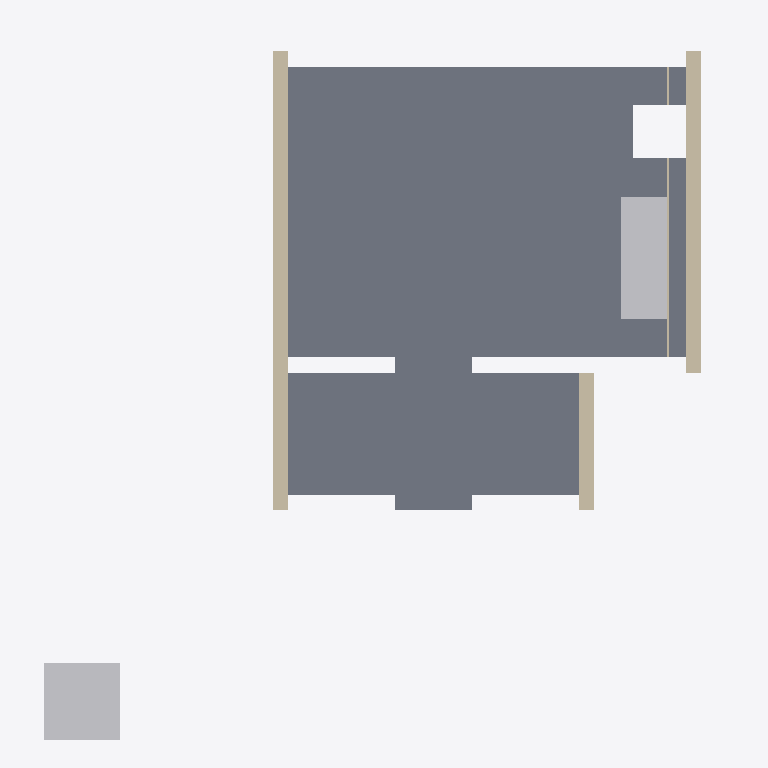
Plan cut of the same IFC building model at storey '00 groundfloor' (level 0.00 m, cut at 1.40 m), seen from above with north up, elements coloured by IFC class: 4 walls (beige), 2 other elements (light grey), 1 slab (grey). Cut surfaces are drawn darker.
Extent 8.9 m × 9.3 m × 6.3 m (x, y, z). Storeys (1): 00 groundfloor at 0.00 m. Elements (9): 4 IfcWall, 2 IfcBuildingElementProxy, 1 IfcFurniture, 1 IfcRoof, 1 IfcSlab.

HEADER;
FILE_DESCRIPTION(('ViewDefinition [ReferenceView_V1.2]'),'2;1');
FILE_NAME('Building-Architecture.ifc','2024-11-14T11:09:12',(''),(''),'IFC-manager for SketchUp (5.3.3)','SketchUp 2024 (24.0.594)','None');
FILE_SCHEMA(('IFC4'));
ENDSEC;
DATA;
#13=IFCPROJECT('2Ndyd$OSX7s9A04nc4lyye',#1,'ifc silly sample scene - project','Demystifying IFC with a playful scene using diverse building elements and compositions.',$,$,$,(#11),#14);
#20=IFCSITE('23sFQGRy90RxVbRHD9iSE2',#1,'environment - site','A sample scene environment, showcasing the surrounding landscape.',$,#22,$,$,.COMPLEX.,$,$,0.0,$,$);
#23=IFCSITE('1Pbuu0tu59NfhrTsztVBK1',#1,'house - site','Smoke curls from a friendly chimney, promising warmth within this idyllic hilltop house.',$,#25,$,$,.PARTIAL.,$,$,0.0,$,$);
#30=IFCBUILDING('0c$N1CTon2BB2Sp89385G8',#1,'Single-family house','The main building structure, providing shelter and space.',$,#38,$,'house - building',.ELEMENT.,$,$,$);
#43=IFCBUILDINGSTOREY('1Ano2ZUxnEIvVQ_beukl8b',#1,'00 groundfloor','The ground floor, forming the base level of the building.',$,#45,$,$,.ELEMENT.,-1.804779E-12);
#52=IFCSLAB('3zR0BOEcLADRKln4HYporH',#1,'floor','A solid, site-cast concrete floor, providing a strong foundation.','slab on grade',#69,#79,'454425.1027891.979946.932083.920025',$);
#315=IFCWALL('0OfZwWc8j9QP5uX8xPTxDH',#1,'house - outer wall - house left','A solid outer wall, forming the left side of the house.','solidwall',#327,#336,'454425.1027891.979946.932083.920032',$);
#482=IFCBUILDINGELEMENTPROXY('2F44QMqSH3TOkM$SZoqCBe',#1,'origin','The local position for coordination of aspect models.','origin',#488,#498,'454425.1027891.1032757',$);
#176=IFCFURNITURE('2e9pghUJbBqR4jTInsONQT',#1,'kitchen','The heart of the home, where meals are prepared and shared.','kitchen',#182,#192,'454425.1027891.979946.932083.920029.919427.2003222',$);
#291=IFCWALL('3wdauVJT5Fx9drrREiDqA$',#1,'house - outer wall - house right back','A solid outer wall, forming the right back side of the house.','solidwall',#303,#312,'454425.1027891.979946.932083.920031',$);
#262=IFCWALL('1AQAupaRP1txwK1AGiN61V',#1,'house - outer wall - house right front','A solid outer wall, forming the right front side of the house.','solidwall',#278,#288,'454425.1027891.979946.932083.920023',$);
#353=IFCWALL('1uS5vfZPn9R8PlAaVd73on',#1,'plumbing wall','A wall designed to house and protect plumbing systems, keeping the pipes snug and secure.','plumbingwall',#369,#379,'454425.1027891.979946.932083.2037918.920027',$);
ENDSEC;
